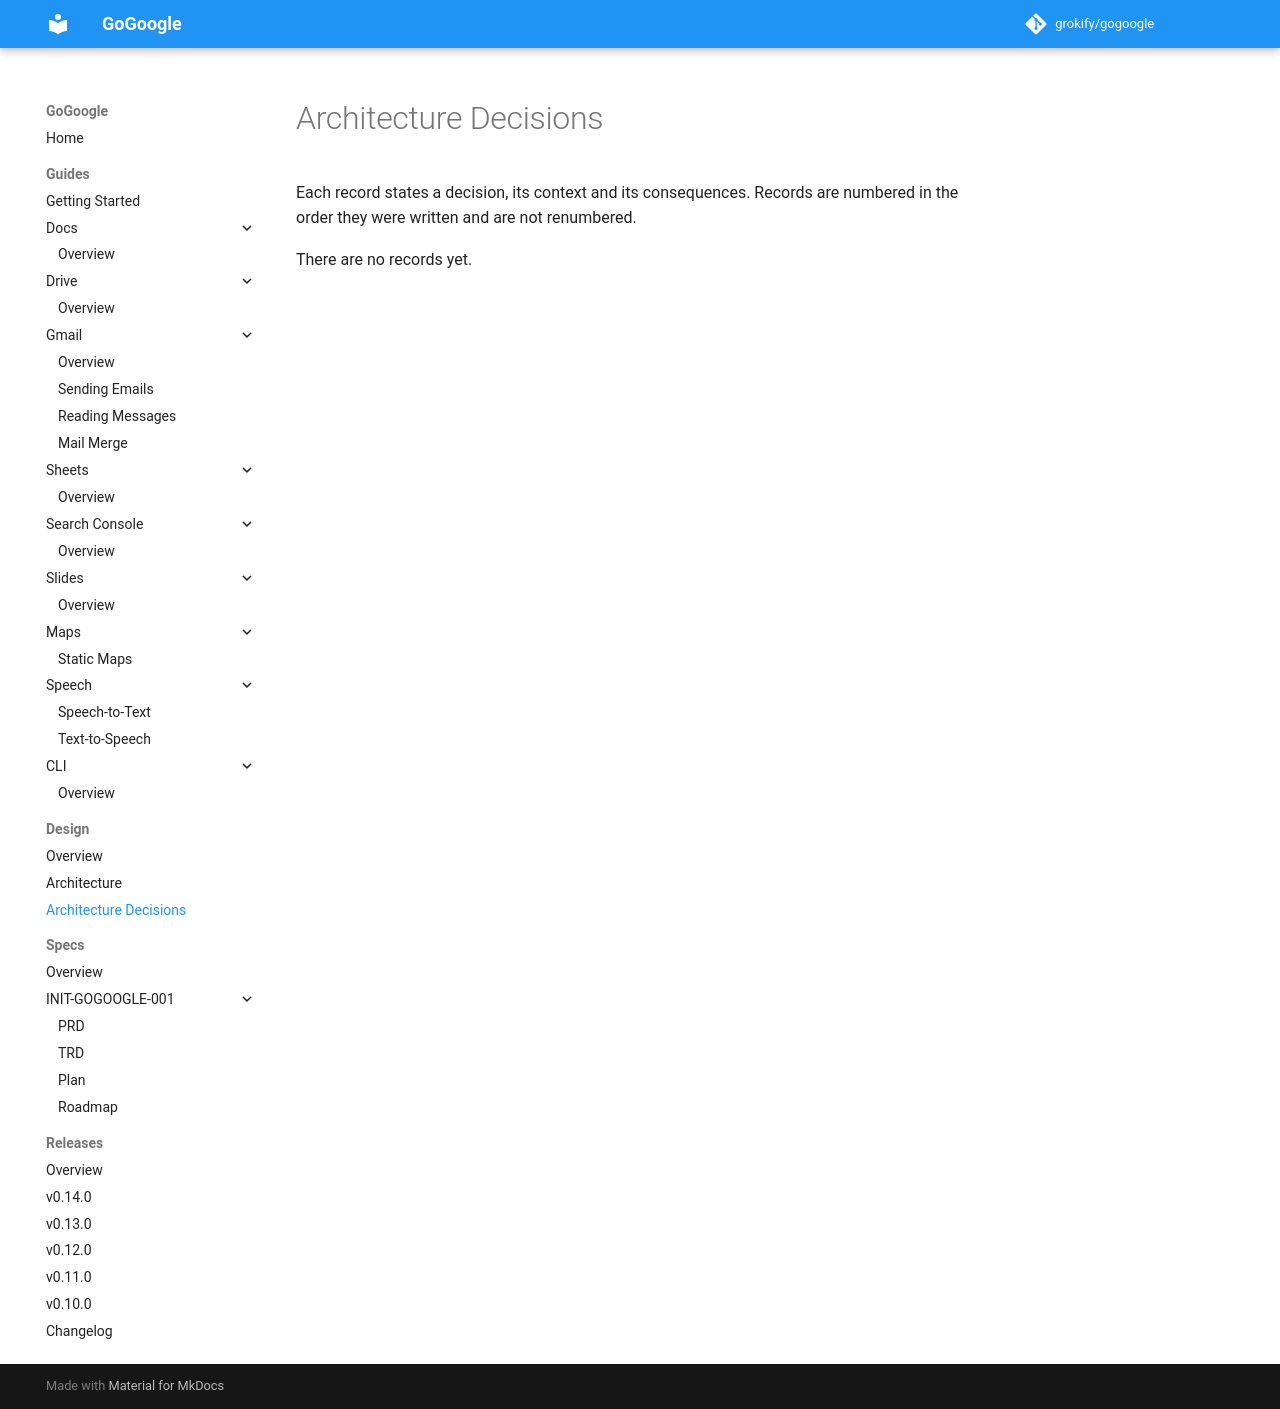

repository: grokify/gogoogle · page: design/adrs/index.html · generator: mkdocs

# Architecture Decisions

Each record states a decision, its context and its consequences. Records are
numbered in the order they were written and are not renumbered.

There are no records yet.
